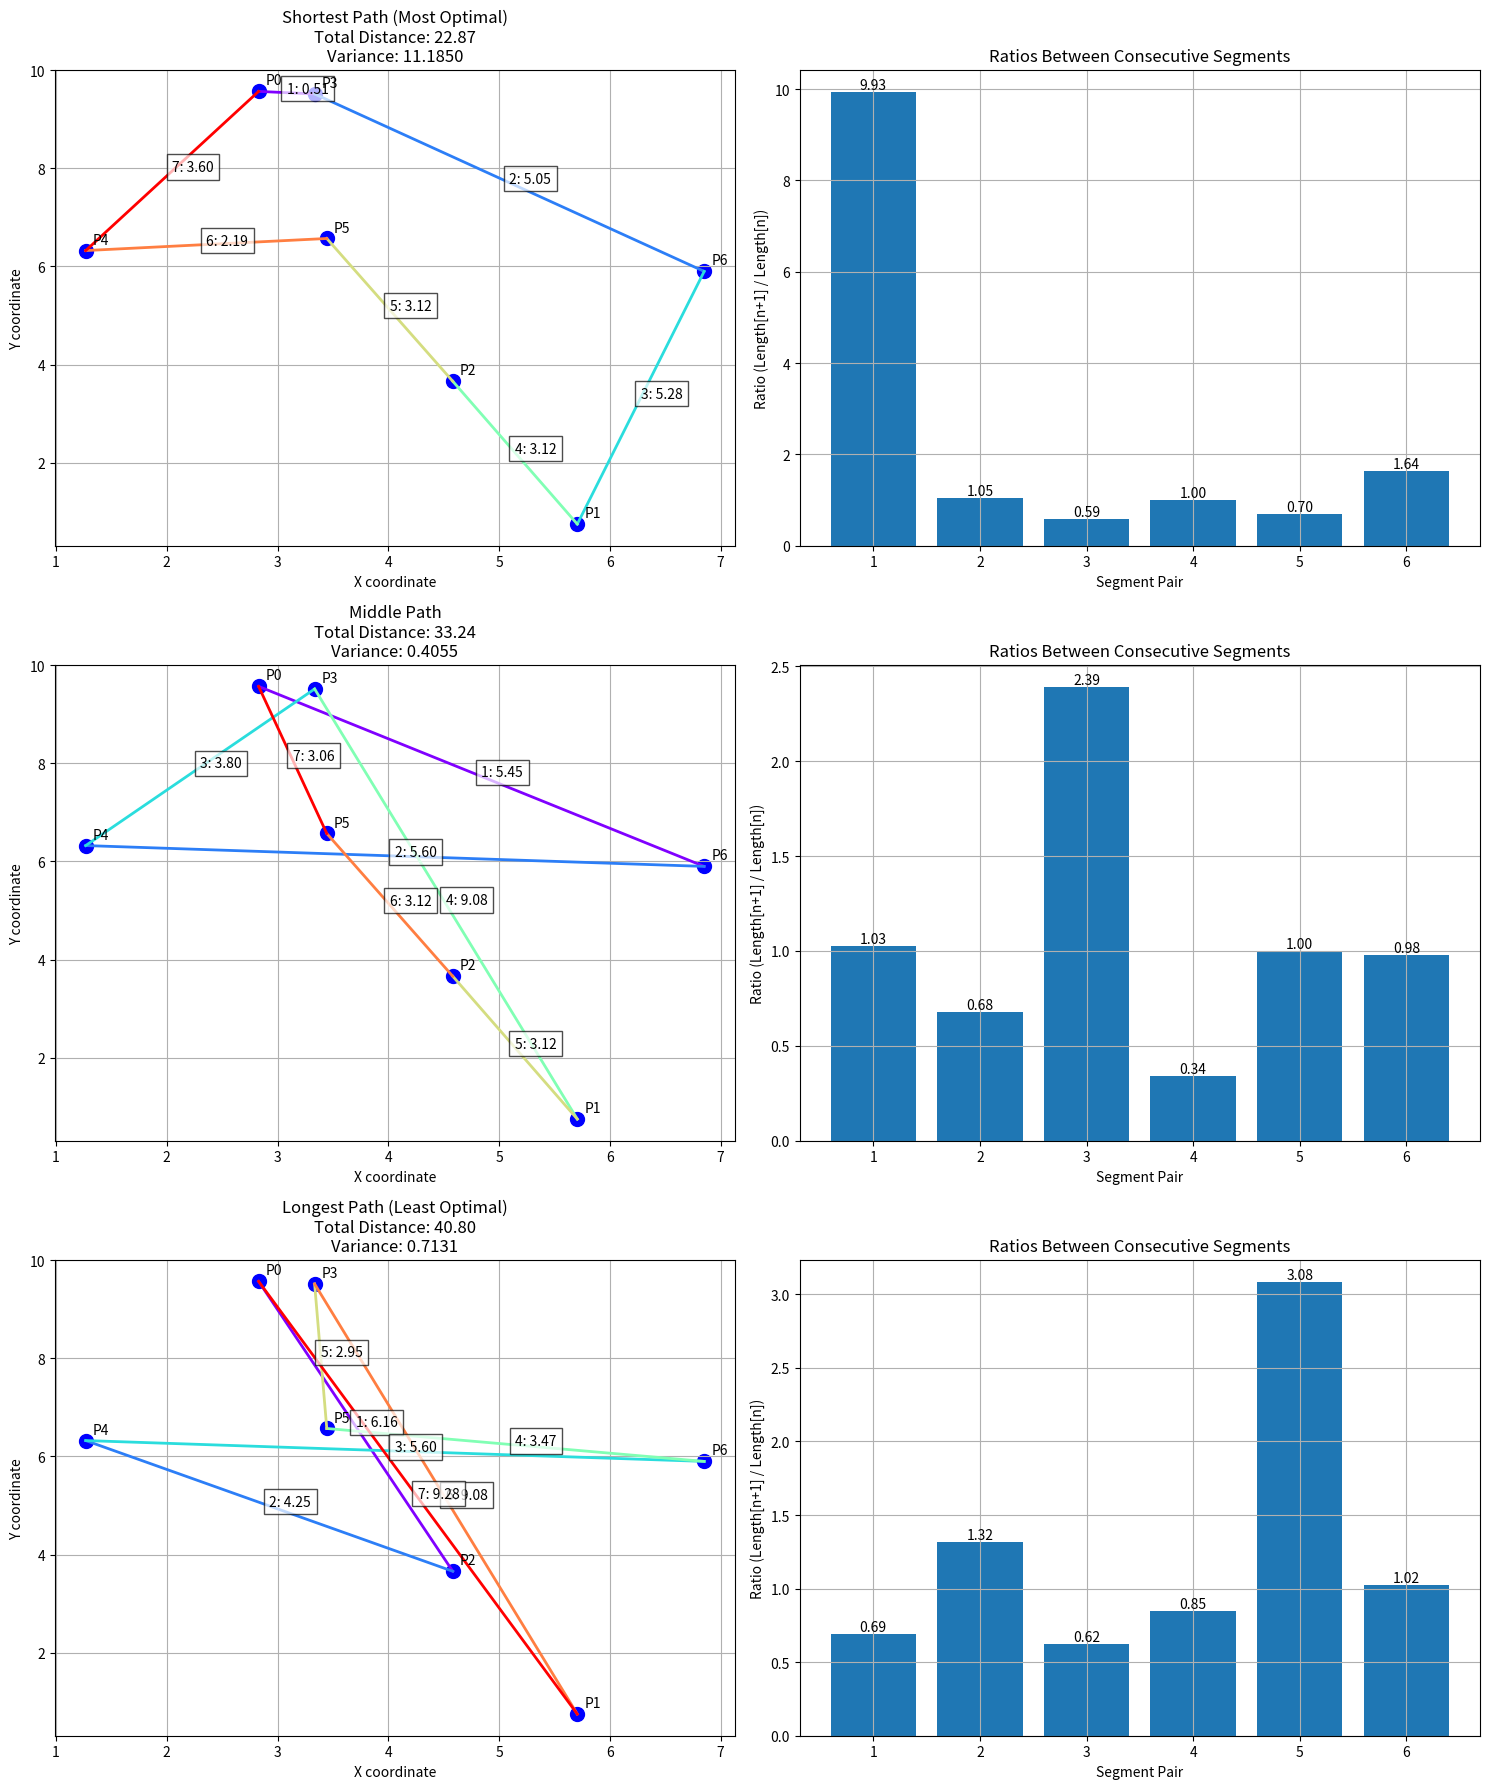

Source code (Python):
import numpy as np
import matplotlib.pyplot as plt
from itertools import combinations, permutations
import random

# Set random seed for reproducibility
np.random.seed(42)

def calculate_path_metrics(path, distance_matrix):
    """Calculate distance and ratios for a path."""
    segments = []
    total_distance = 0
    for i in range(len(path)-1):
        dist = distance_matrix[path[i]][path[i+1]]
        segments.append(dist)
        total_distance += dist
    
    ratios = []
    for i in range(len(segments)-1):
        ratio = segments[i+1] / segments[i]
        ratios.append(ratio)
    
    ratio_variance = np.var(ratios) if ratios else float('inf')
    
    return total_distance, segments, ratios, ratio_variance

# Generate points and distance matrix
num_points = 7
points = [(random.uniform(0, 10), random.uniform(0, 10)) for _ in range(num_points)]
distances = []
point_pairs = []
for (i, p1), (j, p2) in combinations(enumerate(points), 2):
    distance = np.sqrt((p2[0] - p1[0])**2 + (p2[1] - p1[1])**2)
    distances.append(distance)
    point_pairs.append((i, j))

distance_matrix = np.zeros((num_points, num_points))
for (i, j), dist in zip(point_pairs, distances):
    distance_matrix[i, j] = dist
    distance_matrix[j, i] = dist

# Find all possible paths and their distances
all_paths = []
for perm in permutations(range(1, num_points)):
    path = (0,) + perm + (0,)
    distance, segments, ratios, variance = calculate_path_metrics(path, distance_matrix)
    all_paths.append((list(path), distance, segments, ratios, variance))

# Sort paths by distance only
all_paths.sort(key=lambda x: x[1])  # Sort by total distance

# Get shortest, middle, and longest paths
shortest_path = all_paths[0]
middle_path = all_paths[len(all_paths)//2]
longest_path = all_paths[-1]

paths = [shortest_path, middle_path, longest_path]
titles = ["Shortest Path (Most Optimal)", "Middle Path", "Longest Path (Least Optimal)"]

# Create visualization
fig, axes = plt.subplots(3, 2, figsize=(15, 18))

for idx, (path, distance, segments, ratios, variance) in enumerate(paths):
    # Plot path
    ax_path = axes[idx, 0]
    ax_path.scatter([p[0] for p in points], [p[1] for p in points], c='blue', s=100)
    
    # Draw path segments with lengths
    colors = plt.cm.rainbow(np.linspace(0, 1, len(segments)))
    for i in range(len(path)-1):
        p1 = points[path[i]]
        p2 = points[path[i+1]]
        ax_path.plot([p1[0], p2[0]], [p1[1], p2[1]], color=colors[i], linewidth=2)
        
        # Add segment length and order
        mid_x, mid_y = (p1[0] + p2[0])/2, (p1[1] + p2[1])/2
        ax_path.text(mid_x, mid_y, f'{i+1}: {segments[i]:.2f}', 
                    bbox=dict(facecolor='white', alpha=0.7))
    
    # Number points
    for i, (x, y) in enumerate(points):
        ax_path.annotate(f'P{i}', (x, y), xytext=(5, 5), textcoords='offset points')
    
    ax_path.set_title(f'{titles[idx]}\nTotal Distance: {distance:.2f}\nVariance: {variance:.4f}')
    ax_path.grid(True)
    ax_path.set_xlabel('X coordinate')
    ax_path.set_ylabel('Y coordinate')
    
    # Plot ratios
    ax_ratio = axes[idx, 1]
    if ratios:
        bars = ax_ratio.bar(range(1, len(ratios)+1), ratios)
        
        # Add ratio values on bars
        for i, bar in enumerate(bars):
            height = bar.get_height()
            ax_ratio.text(bar.get_x() + bar.get_width()/2., height,
                         f'{ratios[i]:.2f}',
                         ha='center', va='bottom')
    
    ax_ratio.set_title('Ratios Between Consecutive Segments')
    ax_ratio.set_xlabel('Segment Pair')
    ax_ratio.set_ylabel('Ratio (Length[n+1] / Length[n])')
    ax_ratio.grid(True)
    
    # Print detailed analysis
    print(f"\n{titles[idx]}:")
    print(f"Path: {' -> '.join(f'P{i}' for i in path)}")
    print(f"Segment lengths: {', '.join(f'{s:.2f}' for s in segments)}")
    print(f"Segment ratios: {', '.join(f'{r:.2f}' for r in ratios)}")
    print(f"Variance of ratios: {variance:.4f}")
    print(f"Total distance: {distance:.2f}")

plt.tight_layout()
plt.show()
